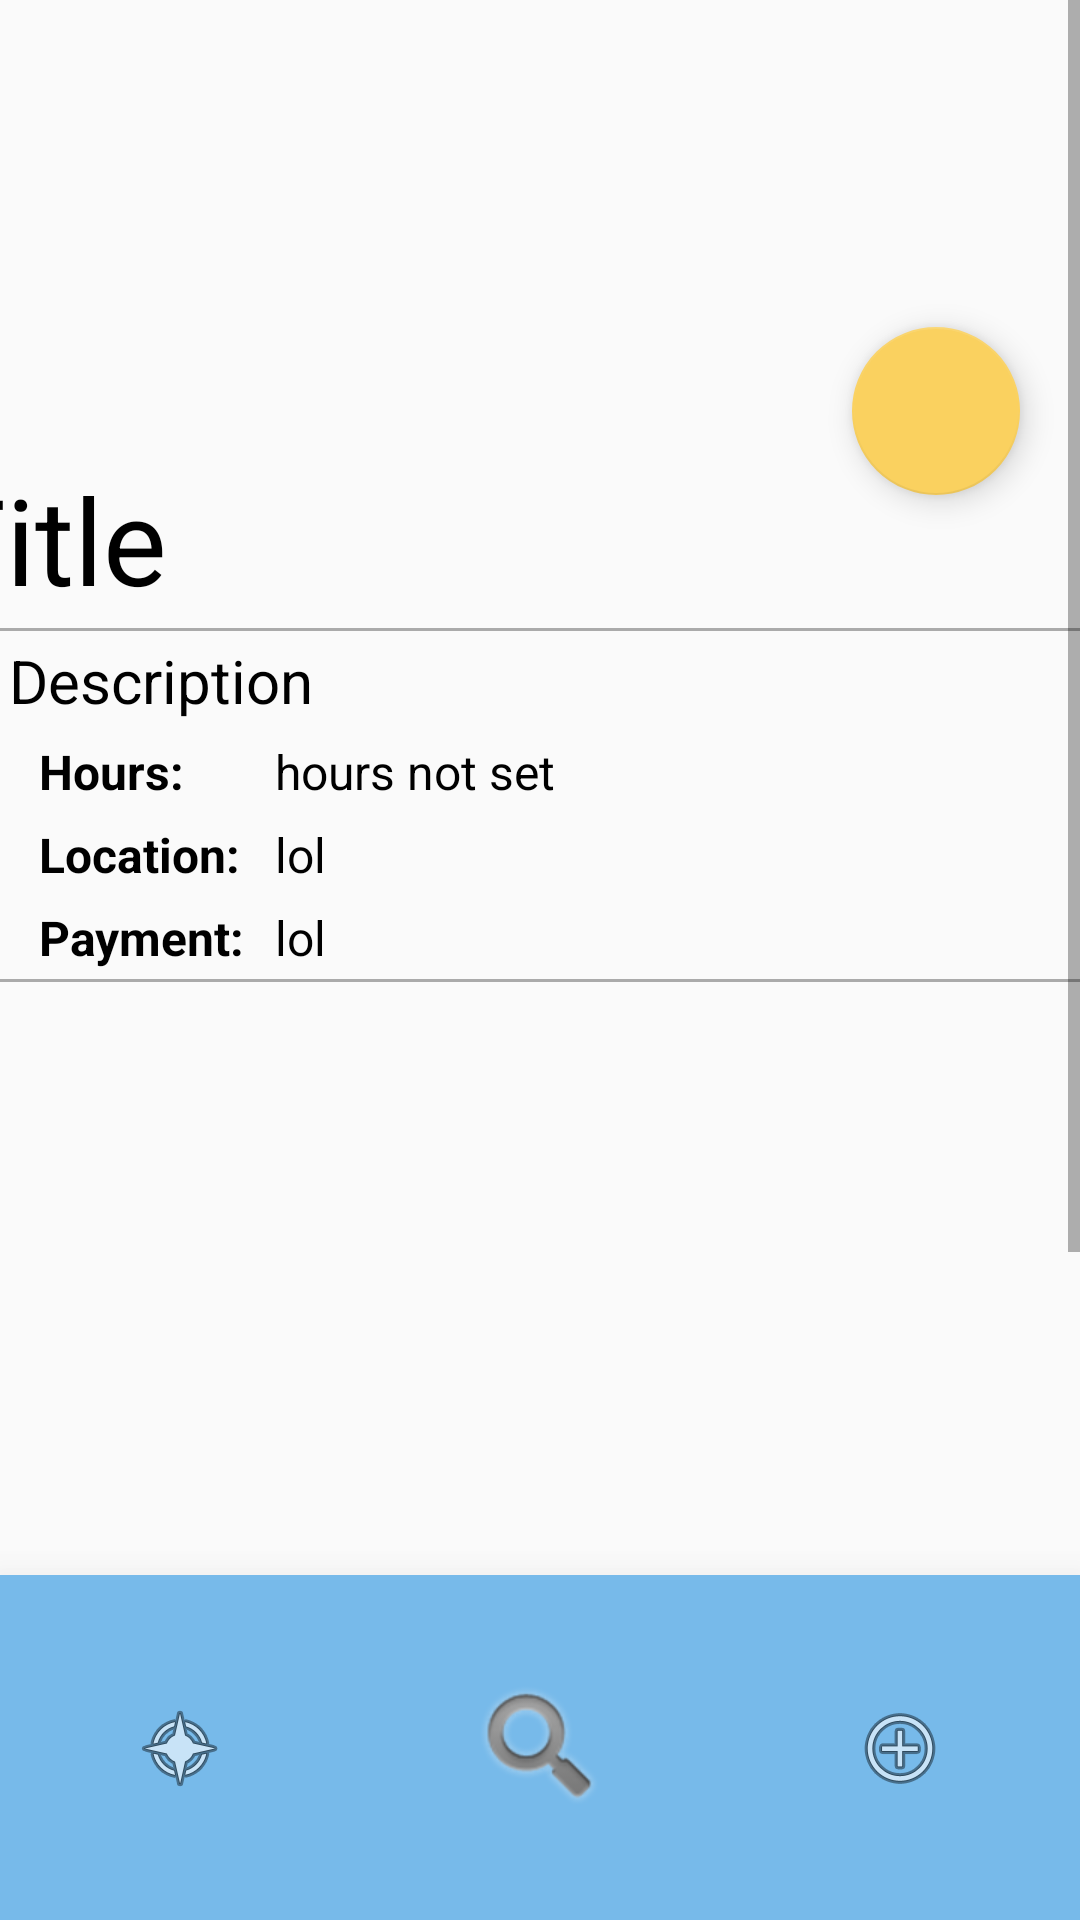

Android layout source for this screen:
<!-- AndroidManifest.xml: application theme AppTheme -->
<!-- res/layout/activity_cafe_display.xml -->
<?xml version="1.0" encoding="utf-8"?>
<android.support.constraint.ConstraintLayout xmlns:android="http://schemas.android.com/apk/res/android"
    xmlns:app="http://schemas.android.com/apk/res-auto"
    xmlns:tools="http://schemas.android.com/tools"
    android:layout_width="match_parent"
    android:layout_height="match_parent"
    tools:context=".CafeDisplay">

    <include layout="@layout/navigation_bar"/>

    <ScrollView xmlns:android="http://schemas.android.com/apk/res/android"
        android:id="@+id/activity_expandable_scroll_view"
        android:layout_width="match_parent"
        android:layout_height="525dp"
        android:fillViewport="true"
        app:layout_constraintStart_toStartOf="parent"
        app:layout_constraintTop_toTopOf="parent">


        <LinearLayout
            android:id="@+id/parentLinearLayout"
            android:layout_width="match_parent"
            android:layout_height="wrap_content"
            android:focusableInTouchMode="true"
            android:orientation="vertical">


            <android.support.constraint.ConstraintLayout
                android:id="@+id/frameLayout"
                android:layout_width="match_parent"
                android:layout_height="match_parent">

                <ImageView
                    android:id="@+id/cafeImage"
                    android:layout_width="match_parent"
                    android:layout_height="150dp"
                    app:layout_constraintStart_toStartOf="parent"
                    app:layout_constraintTop_toTopOf="parent"
                    app:srcCompat="@drawable/wotm_icon" />

                <Space
                    android:id="@+id/spacer"
                    android:layout_width="20dp"
                    android:layout_height="15dp"
                    app:layout_constraintRight_toRightOf="@+id/cafeImage"
                    app:layout_constraintTop_toBottomOf="@+id/cafeImage" />

                <android.support.design.widget.FloatingActionButton
                    android:id="@+id/fab"
                    android:layout_width="wrap_content"
                    android:layout_height="wrap_content"
                    android:background="@color/colorAccent"
                    android:foregroundGravity="right|bottom"

                    android:onClick="favorite"
                    app:layout_constraintBottom_toBottomOf="@+id/spacer"
                    app:layout_constraintRight_toLeftOf="@+id/spacer" />


                <TextView
                    android:id="@+id/cafe_title"
                    android:layout_width="334dp"
                    android:layout_height="wrap_content"
                    android:layout_marginEnd="1dp"
                    android:layout_marginRight="1dp"
                    android:padding="3dip"
                    android:text="Title"
                    android:textColor="@android:color/background_dark"
                    android:textSize="40dp"
                    app:layout_constraintBottom_toTopOf="@+id/linearLayout"
                    app:layout_constraintEnd_toStartOf="@+id/fab"
                    app:layout_constraintStart_toStartOf="parent"
                    app:layout_constraintTop_toBottomOf="@+id/cafeImage" />

                <LinearLayout
                    android:id="@+id/linearLayout"
                    android:layout_width="match_parent"
                    android:layout_height="451dp"
                    android:orientation="vertical"
                    app:layout_constraintTop_toBottomOf="@+id/cafe_title">

                    <View
                        android:layout_width="match_parent"
                        android:layout_height="1dp"
                        android:background="@android:color/darker_gray" />

                    <TextView
                        android:layout_width="match_parent"
                        android:layout_height="wrap_content"
                        android:padding="3dip"
                        android:text="Description"
                        android:textColor="@android:color/background_dark"
                        android:textSize="20dp" />

                    <TableLayout
                        android:layout_width="match_parent"
                        android:layout_height="wrap_content"
                        android:paddingLeft="10dip">

                        <TableRow
                            android:layout_width="match_parent"
                            android:layout_height="match_parent">

                            <TextView
                                android:layout_height="match_parent"
                                android:padding="3dip"
                                android:text="Hours: "
                                android:textColor="@android:color/background_dark"
                                android:textSize="16sp"
                                android:textStyle="bold" />

                            <TextView
                                android:id="@+id/hour_details"
                                android:padding="3dip"
                                android:text="hours not set"
                                android:textColor="@android:color/black"
                                android:textSize="16sp" />

                        </TableRow>

                        <TableRow
                            android:layout_width="match_parent"
                            android:layout_height="match_parent">

                            <TextView
                                android:padding="3dip"
                                android:text="Location: "
                                android:textColor="@android:color/background_dark"
                                android:textSize="16sp"
                                android:textStyle="bold" />

                            <TextView
                                android:id="@+id/location"
                                android:padding="3dip"
                                android:text="lol"
                                android:textColor="@android:color/black"
                                android:textSize="16sp" />

                        </TableRow>

                        <TableRow
                            android:layout_width="match_parent"
                            android:layout_height="match_parent">

                            <TextView
                                android:padding="3dip"
                                android:text="Payment: "
                                android:textColor="@android:color/background_dark"
                                android:textSize="16sp"
                                android:textStyle="bold" />

                            <TextView
                                android:id="@+id/payment_details"
                                android:padding="3dip"
                                android:text="lol"
                                android:textColor="@android:color/black"
                                android:textSize="16sp" />
                        </TableRow>

                    </TableLayout>

                    <View
                        android:layout_width="match_parent"
                        android:layout_height="1dp"
                        android:background="@android:color/darker_gray" />

                    <TextView
                        android:id="@+id/menu_header"
                        android:layout_width="match_parent"
                        android:layout_height="wrap_content"
                        android:padding="3dip"
                        android:text="Menu"
                        android:textColor="@android:color/background_dark"
                        android:textSize="20dp"
                        android:visibility="invisible" />

                    <ExpandableListView
                        android:id="@+id/expandableListView"
                        android:layout_width="match_parent"
                        android:layout_height="match_parent"
                        android:divider="@android:color/darker_gray"
                        android:dividerHeight="0.5dp"
                        android:indicatorLeft="?android:attr/expandableListPreferredItemIndicatorLeft">

                    </ExpandableListView>

                </LinearLayout>

            </android.support.constraint.ConstraintLayout>

        </LinearLayout>
    </ScrollView>

</android.support.constraint.ConstraintLayout>
<!-- res/layout/navigation_bar.xml (included above) -->
<?xml version="1.0" encoding="utf-8"?>
<androidx.constraintlayout.widget.ConstraintLayout
    xmlns:android="http://schemas.android.com/apk/res/android"
    android:layout_width="match_parent"
    xmlns:app="http://schemas.android.com/apk/res-auto"
    xmlns:tools="http://schemas.android.com/tools"
    android:layout_height="match_parent">

    <LinearLayout
        android:layout_width="match_parent"
        android:layout_height="match_parent"
        android:orientation="vertical">

        <ScrollView
            android:layout_width="match_parent"
            android:layout_height="525dp">

            <androidx.constraintlayout.widget.ConstraintLayout
                android:layout_width="match_parent"
                android:layout_height="match_parent">

            </androidx.constraintlayout.widget.ConstraintLayout>
        </ScrollView>

        <com.google.android.material.bottomnavigation.BottomNavigationView
            android:layout_width="match_parent"
            android:layout_height="match_parent"
            android:layout_alignParentBottom="true"
            app:elevation="20dp">

            <LinearLayout
                android:layout_width="match_parent"
                android:layout_height="match_parent"
                android:orientation="horizontal">

                <ImageButton
                    android:id="@+id/main_menu_btn"
                    android:layout_width="0dp"
                    android:layout_height="match_parent"
                    android:layout_weight="1"
                    android:background="#77BAEA"
                    android:onClick="MainMenu"
                    app:srcCompat="@android:drawable/ic_menu_compass"
                    tools:visibility="visible" />

                <ImageButton
                    android:id="@+id/search_btn"
                    android:layout_width="0dp"
                    android:layout_height="match_parent"
                    android:layout_weight="1"
                    android:background="#77BAEA"
                    android:onClick="Search"
                    app:srcCompat="@android:drawable/ic_search_category_default" />

                <ImageButton
                    android:id="@+id/preferences"
                    android:layout_width="0dp"
                    android:layout_height="match_parent"
                    android:layout_weight="1"
                    android:background="#77BAEA"
                    android:onClick="Preference"
                    app:srcCompat="@android:drawable/ic_menu_add" />
            </LinearLayout>

        </com.google.android.material.bottomnavigation.BottomNavigationView>

    </LinearLayout>
    <androidx.constraintlayout.widget.Guideline
        android:id="@+id/guideline3"
        android:layout_width="match_parent"
        android:layout_height="525dp"
        android:orientation="horizontal"
        app:layout_constraintGuide_begin="570dp" />

</androidx.constraintlayout.widget.ConstraintLayout>
<!-- resources referenced by this layout -->
<resources>
  <color name="colorAccent">#fad15f</color>
  <style name="AppTheme" parent="Theme.AppCompat.Light.DarkActionBar">
          
          <item name="colorPrimary">@color/colorPrimary</item>
          <item name="colorPrimaryDark">@color/colorPrimaryDark</item>
          <item name="colorAccent">@color/colorAccent</item>
      </style>
  <color name="colorPrimary">#007ac1</color>
  <color name="colorPrimaryDark">#024b8b</color>
</resources>
